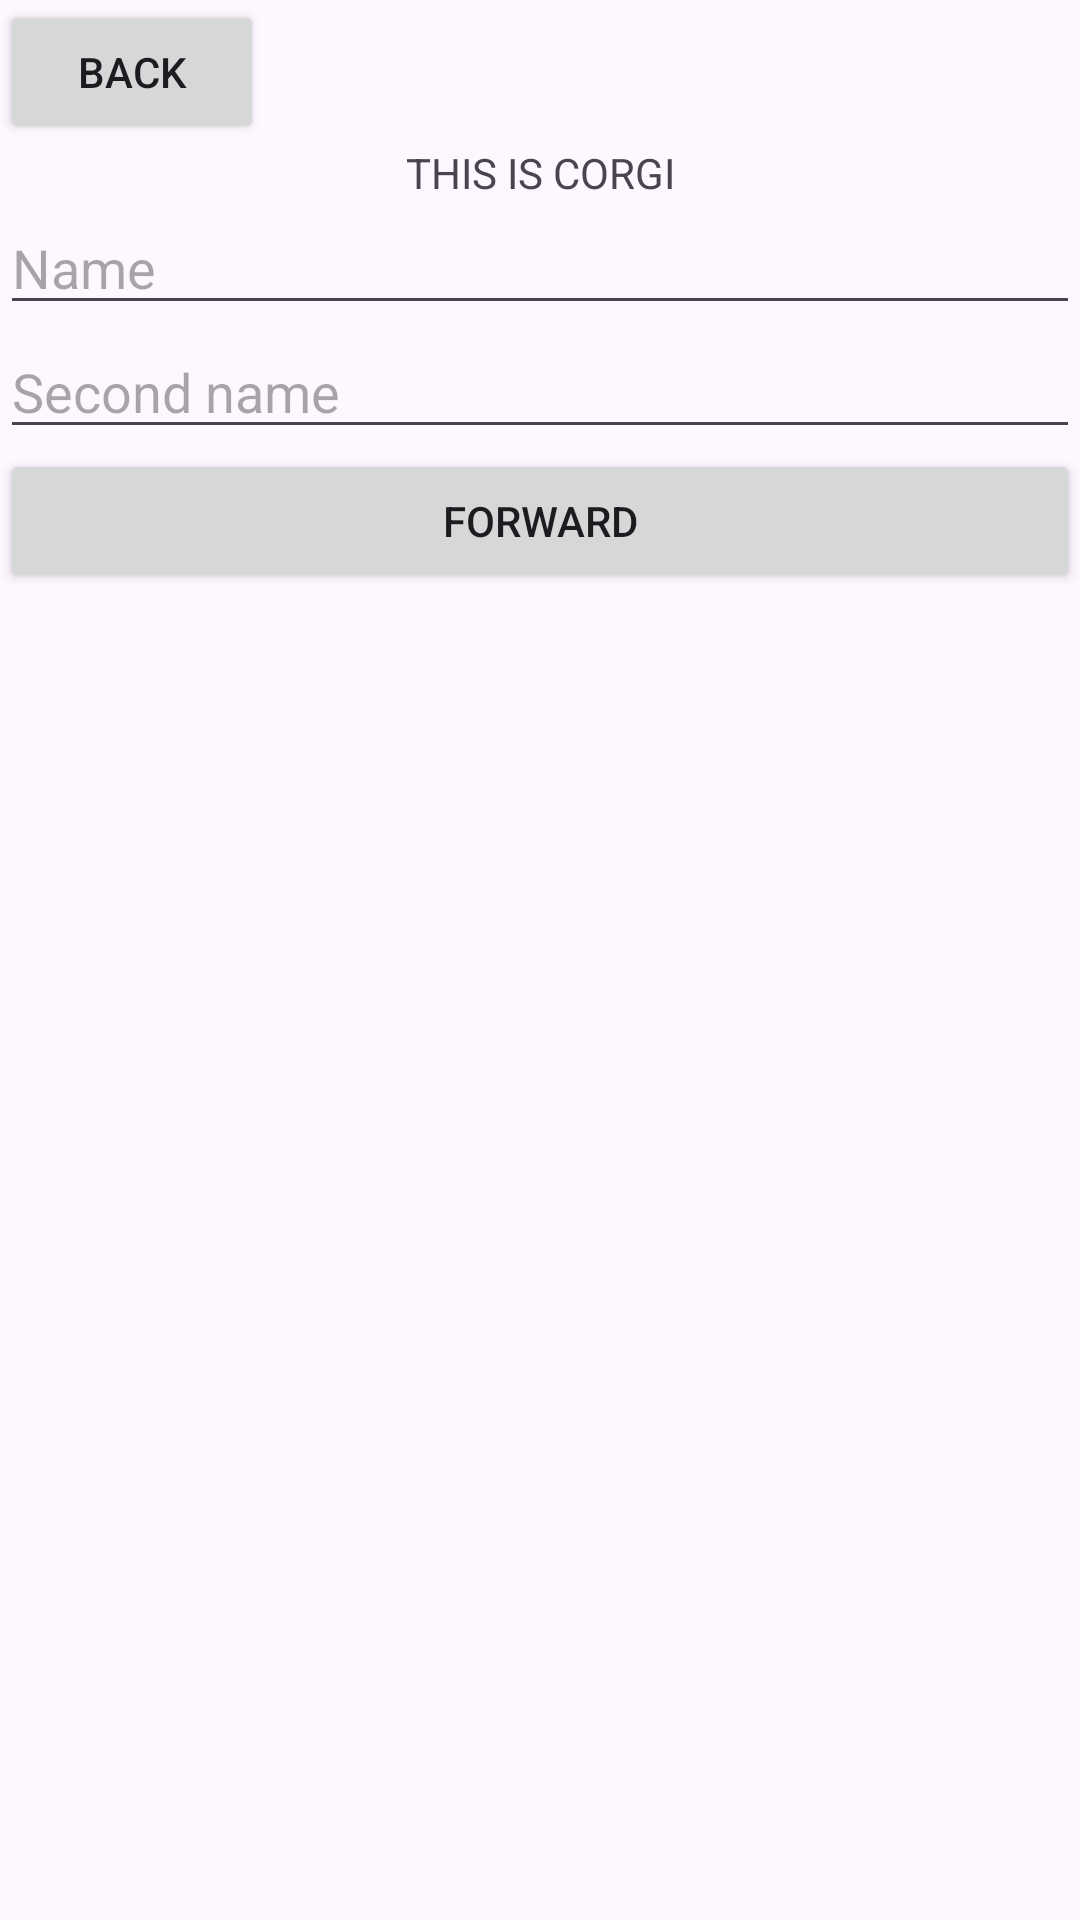

Here is an Android app screen rendered from its layout file. Give the layout XML and the strings, colors and styles it references.
<!-- AndroidManifest.xml: application theme Theme._12Week -->
<!-- res/layout/am2.xml -->
<?xml version="1.0" encoding="utf-8"?>
<LinearLayout xmlns:android="http://schemas.android.com/apk/res/android"
    android:layout_width="match_parent"
    android:layout_height="match_parent"
    android:orientation="vertical">
    <Button
        android:id="@+id/back"
        android:layout_width="wrap_content"
        android:layout_height="wrap_content"
        android:text="BACK">

    </Button>
    <TextView
        android:layout_width="match_parent"
        android:layout_height="wrap_content"
        android:gravity="center"
        android:text="THIS IS CORGI">
    </TextView>
    <EditText
        android:id="@+id/name"
        android:layout_width="match_parent"
        android:layout_height="wrap_content"
        android:hint="Name">
    </EditText>

    <EditText
        android:id="@+id/sname"
        android:layout_width="match_parent"
        android:layout_height="wrap_content"
        android:hint="Second name">
    </EditText>

    <Button
        android:id="@+id/forward"
        android:layout_width="match_parent"
        android:layout_height="wrap_content"
        android:text="FORWARD">

    </Button>


</LinearLayout>
<!-- resources referenced by this layout -->
<resources>
  <style name="Theme._12Week" parent="Base.Theme._12Week" />
  <style name="Base.Theme._12Week" parent="Theme.Material3.DayNight.NoActionBar">
          
          
      </style>
</resources>
